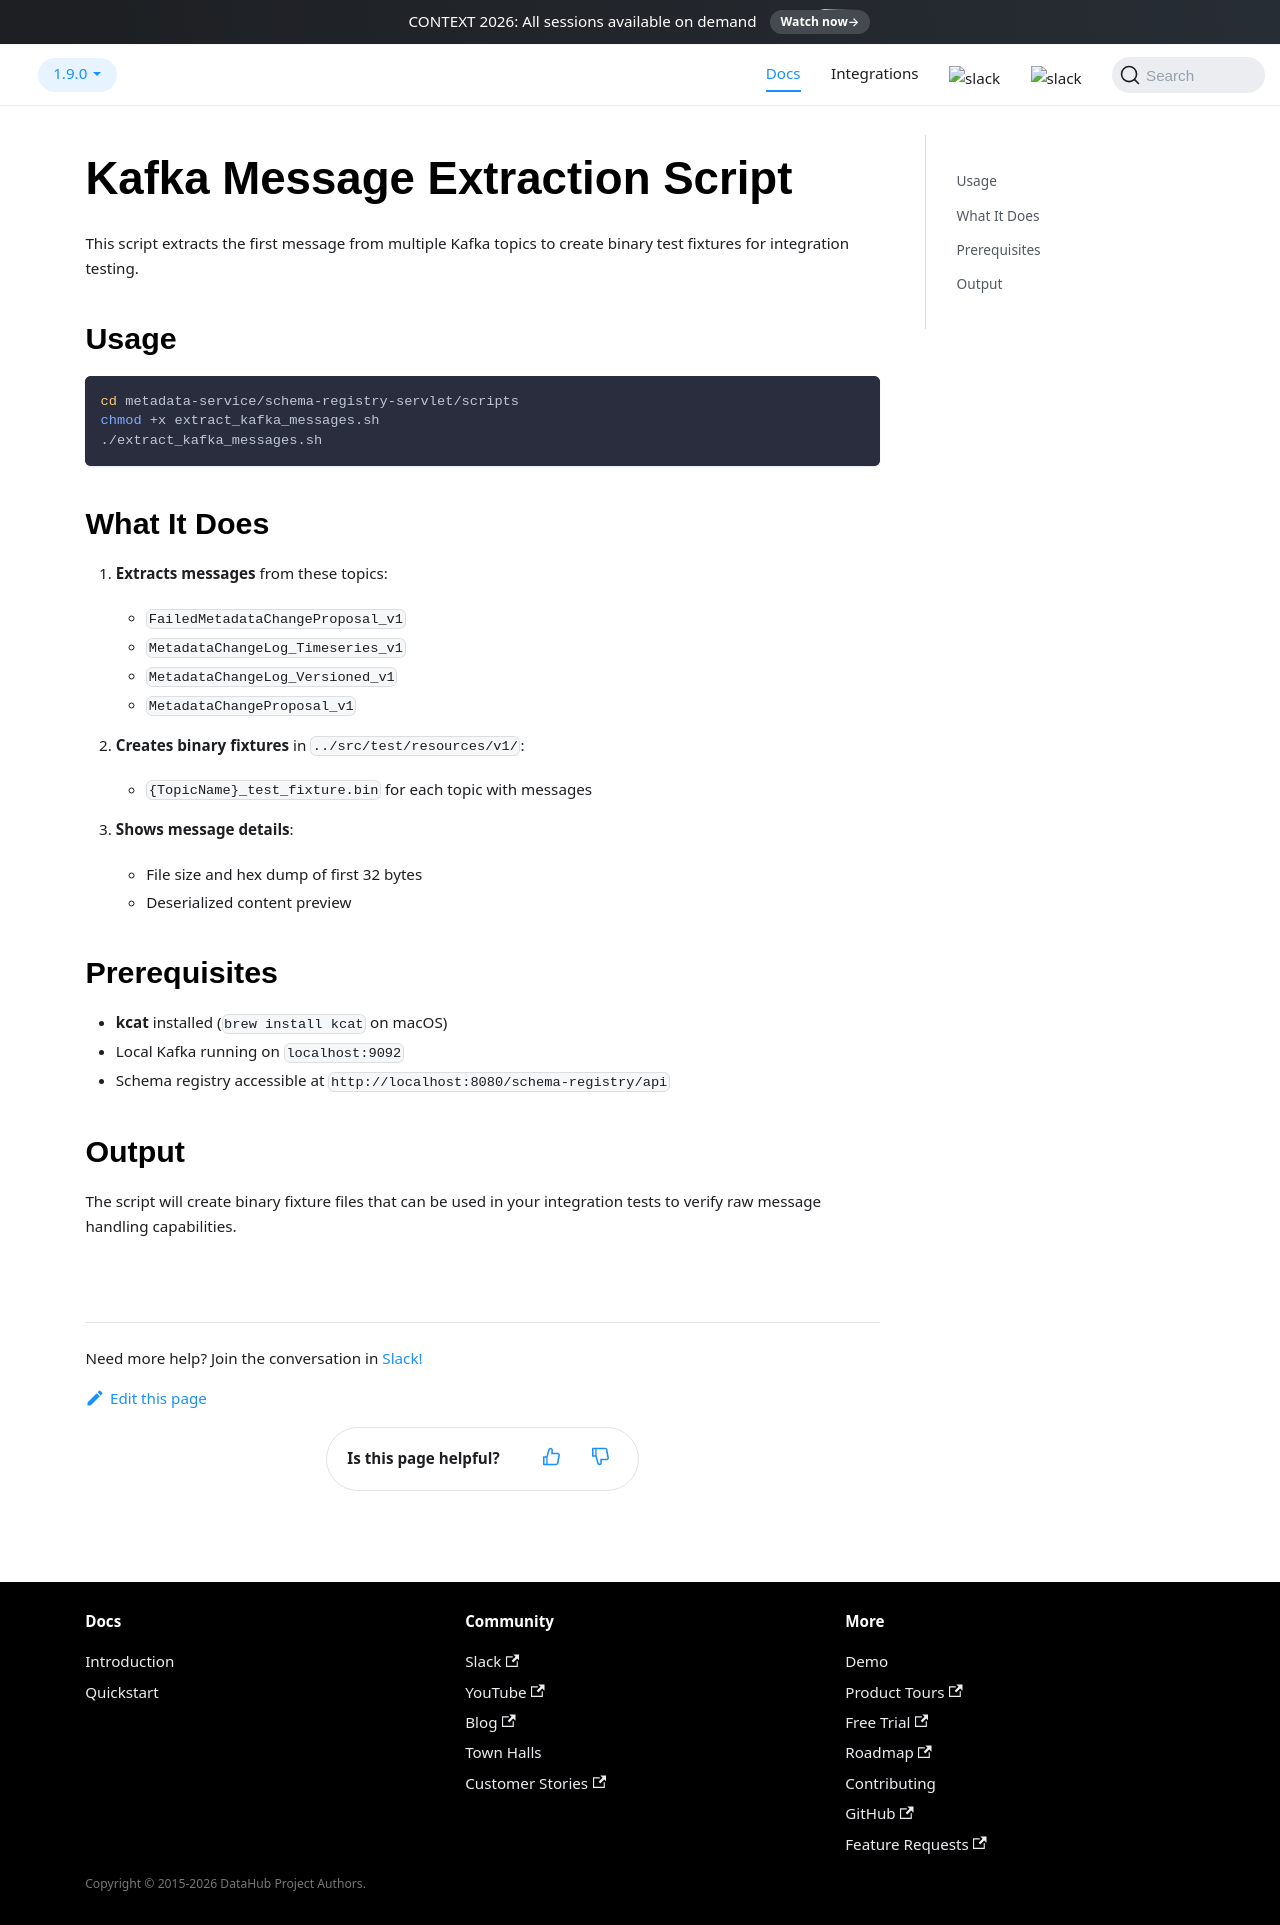

repository: datahub-project/datahub · page: docs/metadata-service/schema-registry-servlet/scripts/index.html · generator: docusaurus

# Kafka Message Extraction Script

This script extracts the first message from multiple Kafka topics to create binary test fixtures for integration testing.

## Usage

```bash
cd metadata-service/schema-registry-servlet/scripts
chmod +x extract_kafka_messages.sh
./extract_kafka_messages.sh
```

## What It Does

1. **Extracts messages** from these topics:

   - `FailedMetadataChangeProposal_v1`
   - `MetadataChangeLog_Timeseries_v1`
   - `MetadataChangeLog_Versioned_v1`
   - `MetadataChangeProposal_v1`

2. **Creates binary fixtures** in `../src/test/resources/v1/`:

   - `{TopicName}_test_fixture.bin` for each topic with messages

3. **Shows message details**:
   - File size and hex dump of first 32 bytes
   - Deserialized content preview

## Prerequisites

- **kcat** installed (`brew install kcat` on macOS)
- Local Kafka running on `localhost:9092`
- Schema registry accessible at `http://localhost:8080/schema-registry/api`

## Output

The script will create binary fixture files that can be used in your integration tests to verify raw message handling capabilities.
